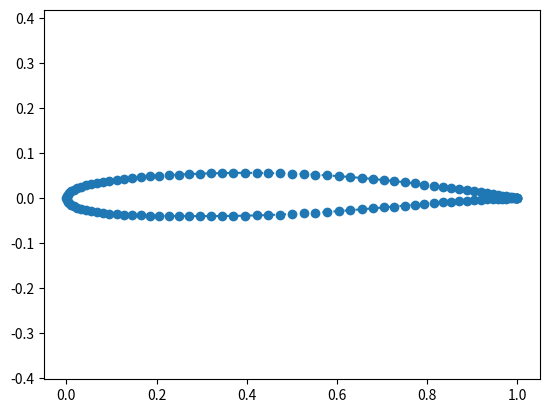

Reproduce this figure in Python.
# parsec_functions.py
# 
# Created:  Dec 2022, S. Karpuk
# Modified:

"""
Creates an airfoil based on the PARSEC method and exports it in plain coordinate format.
"""

# ----------------------------------------------------------------------
#   Imports
# ----------------------------------------------------------------------
from __future__ import division
from math import sqrt, tan, pi
import numpy as np



def ppointsplain(*args, **kwargs):
    
    ''' Alias for ppoints that returns a string with plain data format
    
        Inputs:


        Outputs:
            list of coordinates

        Assumptions:
    '''

    coords = ppoints(*args, **kwargs)

    # Iterate over coordinates, making a list of strings
    coordstrlist = ["{:.6f} {:.6f}".format(coord[0], coord[1])
                    for coord in coords]

    # Now join these strings with linebreaks in between
    return '\n'.join(coordstrlist)


def ppoint_Pointwise(fpath, xx, yy):
    
    ''' writes an airfoil file with the Pointwise format
    
        Inputs:


        Outputs:
            list of coordinates

        Assumptions:
    '''

    with open(fpath, 'w') as f:
        f.write(str(len(xx))+ '\n')
        for i in range(len(xx)):
            x_str   =   str('%8.5f'   % xx[i])     + '\t'
            y_str   =   str('%8.5f'   % yy[i])     + '\t'
            z_str   =   str('%8.5f'   % 0.0)     + '\n'
            f.write(x_str + y_str + z_str)

    f.close()

    # Join these strings with linebreaks in between
    return 


def ppoints(cf_pre, cf_suc, npts=121, xte=1.0):

    ''' Takes PARSEC coefficients, number of points, and returns list of
        [x,y] coordinates starting at trailing edge pressure side.
        Assumes trailing edge x position is 1.0 if not specified.
        Returns 121 points if 'npts' keyword argument not specified.
    
        Inputs:
            cf_pre - PARSEC coefficients for the pressure side
            cf_suc - PARSEC coefficients for the suction side

        Outputs:
            arrays of X- and Y-coordinates

        Assumptions:

    '''

    # Using cosine spacing to concentrate points near TE and LE,
    # see http://airfoiltools.com/airfoil/naca4digit
    xpts = (1 - np.cos(np.linspace(0, 1, int(np.ceil(npts/2)))*np.pi)) / 2

    # Take TE x-position into account
    xpts *= xte

    # Powers to raise coefficients to
    pwrs = (1/2, 3/2, 5/2, 7/2, 9/2, 11/2)

    # Make [[1,1,1,1],[2,2,2,2],...] style array
    xptsgrid = np.meshgrid(np.arange(len(pwrs)), xpts)[1]

    # Evaluate points with concise matrix calculations. One x-coordinate is
    # evaluated for every row in xptsgrid
    evalpts = lambda cf: np.sum(cf*xptsgrid**pwrs, axis=1)

    # Move into proper order: start at TE, over bottom, then top
    # Avoid leading edge pt (0,0) being included twice by slicing [1:]
    ycoords = np.append(evalpts(cf_pre)[::-1], evalpts(cf_suc)[1:])
    xcoords = np.append(xpts[::-1], xpts[1:])

    # Return 2D list of coordinates [[x,y],[x,y],...] by transposing .T
    return np.array((xcoords, ycoords)).T


def pcoef(xte,yte,rle,x_cre,y_cre,d2ydx2_cre,th_cre,surface):

    '''Evaluate the PARSEC coefficients
    
        Inputs:
            xte         - trailing edge x-coordinate
            yte         - trailing edge y-coordinate
            rle         - leading edge radius
            x_cre       - crest x-coordinate
            y_cre       - crest y-coordinate
            d2ydx2_cre  - curvature at crest
            th_cre      - trailing edge angle
            surface     - upper or lower surface flag 

        Outputs:
            coef - coefficients of the PARSEC airfoil

        Assumptions:

    '''


    # Initialize coefficients
    coef = np.zeros(6)


    # 1st coefficient depends on surface (pressure or suction)
    if surface.startswith('p'):
        coef[0] = -sqrt(2*rle)
    else:
        coef[0] = sqrt(2*rle)
 
    # Form system of equations
    A = np.array([
                 [xte**1.5, xte**2.5, xte**3.5, xte**4.5, xte**5.5],
                 [x_cre**1.5, x_cre**2.5, x_cre**3.5, x_cre**4.5,x_cre**5.5],
                 [1.5*sqrt(xte), 2.5*xte**1.5, 3.5*xte**2.5,4.5*xte**3.5, 5.5*xte**4.5],
                 [1.5*sqrt(x_cre), 2.5*x_cre**1.5, 3.5*x_cre**2.5,4.5*x_cre**3.5, 5.5*x_cre**4.5],
                 [0.75*(1/sqrt(x_cre)), 3.75*sqrt(x_cre), 8.75*x_cre**1.5,15.75*x_cre**2.5, 24.75*x_cre**3.5]
                 ]) 

    B = np.array([
                 [yte - coef[0]*sqrt(xte)],
                 [y_cre - coef[0]*sqrt(x_cre)],
                 [tan(th_cre*pi/180) - 0.5*coef[0]*(1/sqrt(xte))],
                 [-0.5*coef[0]*(1/sqrt(x_cre))],
                 [d2ydx2_cre + 0.25*coef[0]*x_cre**(-1.5)]
                 ])
    

    # Solve system of linear equations
    X = np.linalg.solve(A,B) 


    # Gather all coefficients
    coef[1:6] = X[0:5,0]


    # Return coefficients
    return coef



def _example():
    '''Runs some examples. Underscore means it's a local function
    
        Inputs:

        Outputs:

        Assumptions:

    '''

    # Sample coefficients
    rle = .011
    x_pre = .3
    y_pre = -0.04
    d2ydx2_pre = .2
    th_pre = 2
    x_suc = .4
    y_suc = .056
    d2ydx2_suc = -.35
    th_suc = -10

    # Trailing edge x and y position
    xte = 1.0
    yte = -0.00

    # Evaluate pressure (lower) surface coefficients
    cf_pre = pcoef(xte, yte, rle,x_pre, y_pre, d2ydx2_pre, th_pre,'pre')

    # Evaluate suction (upper) surface coefficients
    cf_suc = pcoef(xte, yte, rle,x_suc, y_suc, d2ydx2_suc, th_suc,'suc')

    # Get and print plain list of coordinates
    print(ppointsplain(cf_pre, cf_suc, 121, xte=xte))

    # Get list of coordinates
    pts = ppoints(cf_pre, cf_suc, 121, xte=xte)

    # Plot this airfoil, transposing pts to get list of x's and list of y's
    import matplotlib.pyplot as plt
    plt.plot(pts.T[0], pts.T[1], 'o--')
    plt.gca().axis('equal')
    plt.show()


# If this file is run, execute example
if __name__ == "__main__":
    _example()
